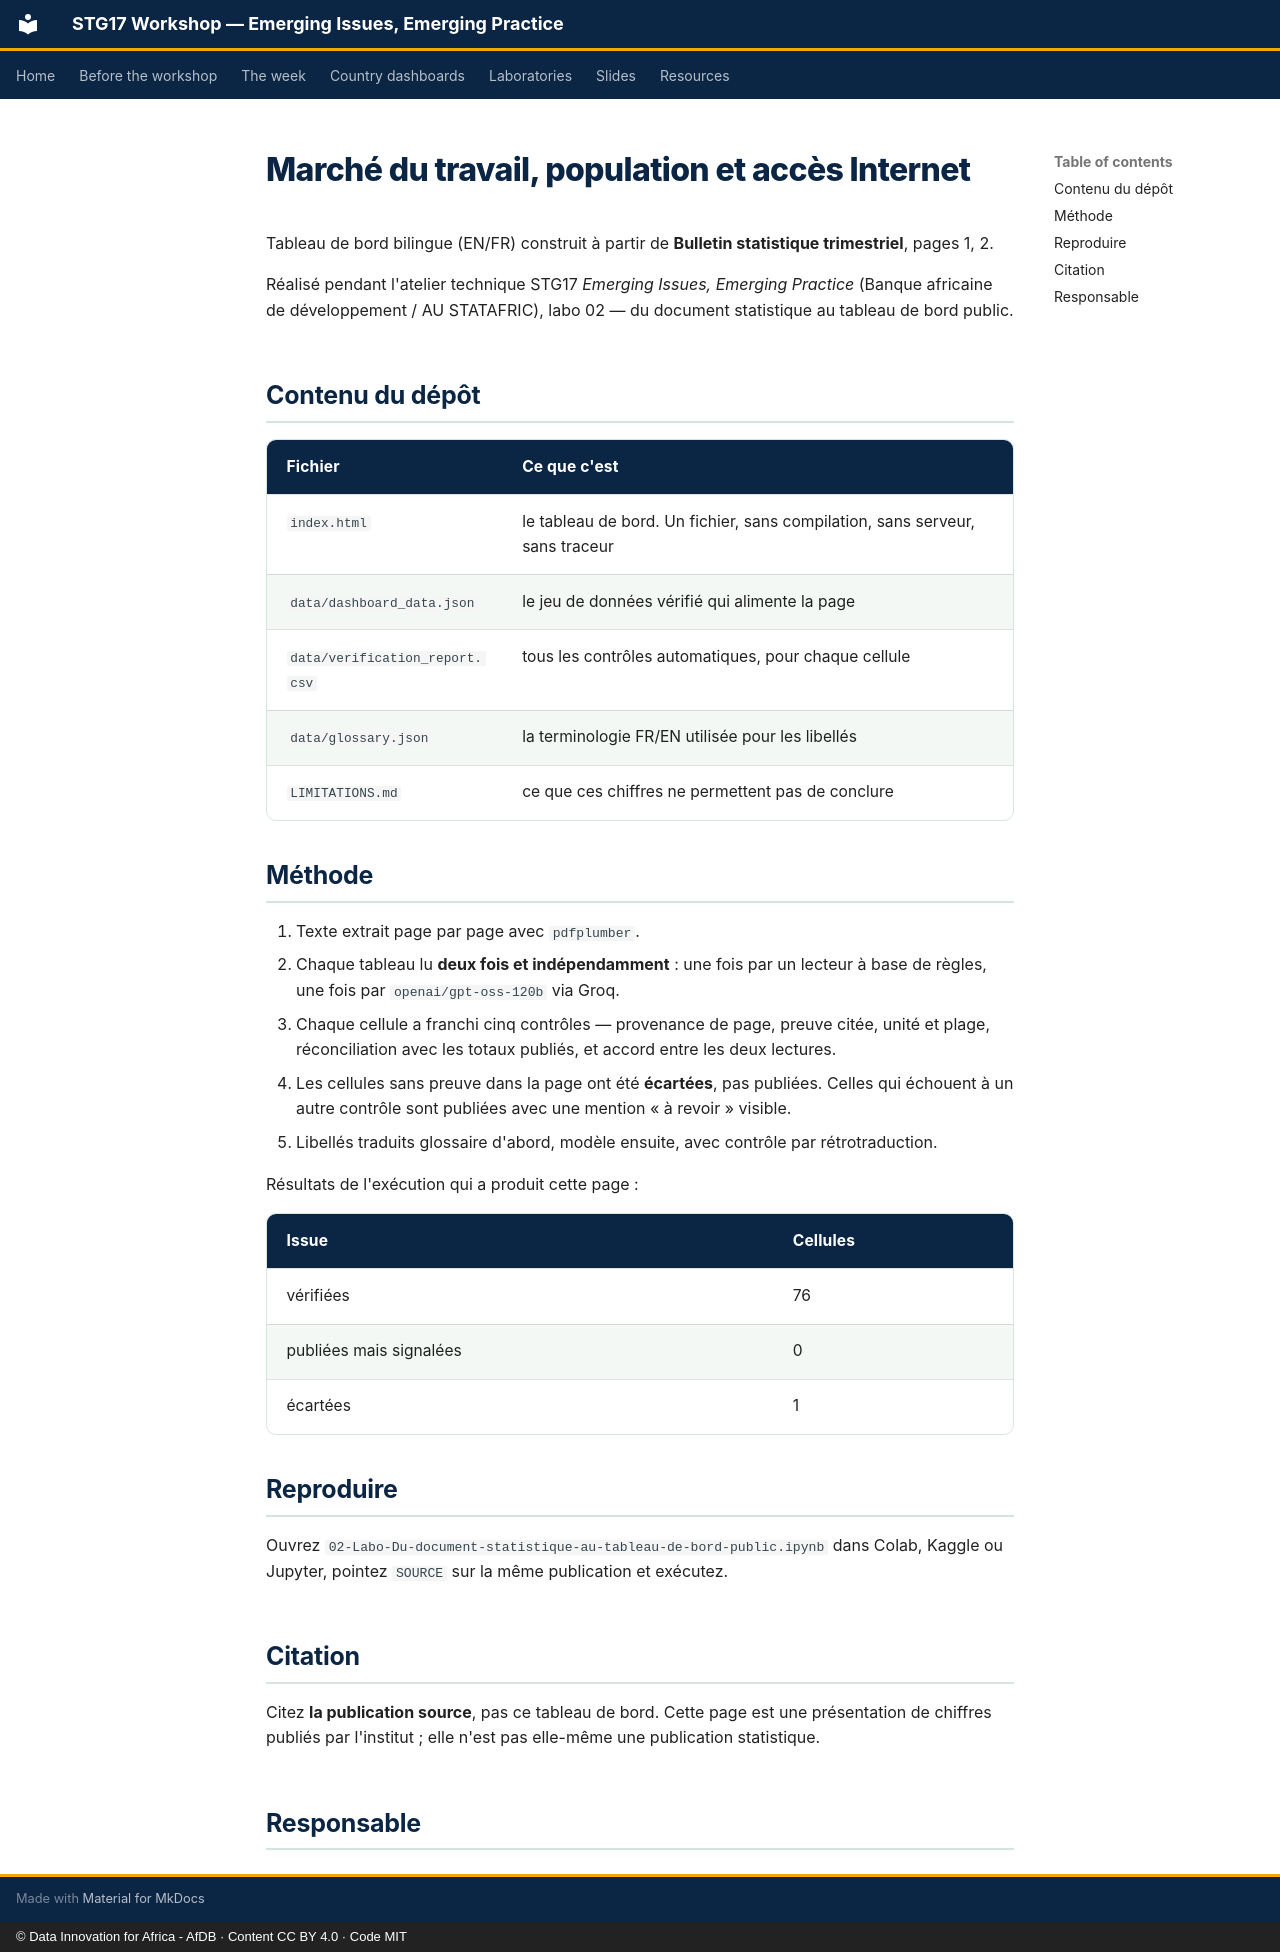

repository: datainnov4africa-web/stg17-workshop · page: downloads/Day2/lab02/dashboard-repo/index.html · generator: mkdocs · copyright: © Data Innovation for Africa - AfDB · Content CC BY 4.0 · Code MIT

# Marché du travail, population et accès Internet

Tableau de bord bilingue (EN/FR) construit à partir de **Bulletin statistique trimestriel**, pages 1, 2.

Réalisé pendant l'atelier technique STG17 *Emerging Issues, Emerging Practice*
(Banque africaine de développement / AU STATAFRIC), labo 02 — du document statistique
au tableau de bord public.

## Contenu du dépôt

| Fichier | Ce que c'est |
|---|---|
| `index.html` | le tableau de bord. Un fichier, sans compilation, sans serveur, sans traceur |
| `data/dashboard_data.json` | le jeu de données vérifié qui alimente la page |
| `data/verification_report.csv` | tous les contrôles automatiques, pour chaque cellule |
| `data/glossary.json` | la terminologie FR/EN utilisée pour les libellés |
| `LIMITATIONS.md` | ce que ces chiffres ne permettent pas de conclure |

## Méthode

1. Texte extrait page par page avec `pdfplumber`.
2. Chaque tableau lu **deux fois et indépendamment** : une fois par un lecteur à base de
   règles, une fois par `openai/gpt-oss-120b`
   via Groq.
3. Chaque cellule a franchi cinq contrôles — provenance de page, preuve citée, unité et
   plage, réconciliation avec les totaux publiés, et accord entre les deux lectures.
4. Les cellules sans preuve dans la page ont été **écartées**, pas publiées. Celles qui
   échouent à un autre contrôle sont publiées avec une mention « à revoir » visible.
5. Libellés traduits glossaire d'abord, modèle ensuite, avec contrôle par rétrotraduction.

Résultats de l'exécution qui a produit cette page :

| Issue | Cellules |
|---|---|
| vérifiées | 76 |
| publiées mais signalées | 0 |
| écartées | 1 |

## Reproduire

Ouvrez `02-Labo-Du-document-statistique-au-tableau-de-bord-public.ipynb` dans Colab,
Kaggle ou Jupyter, pointez `SOURCE` sur la même publication et exécutez.

## Citation

Citez **la publication source**, pas ce tableau de bord. Cette page est une présentation
de chiffres publiés par l'institut ; elle n'est pas elle-même une publication statistique.

## Responsable

<!-- nom, unité, courriel, et la date de la prochaine actualisation -->
